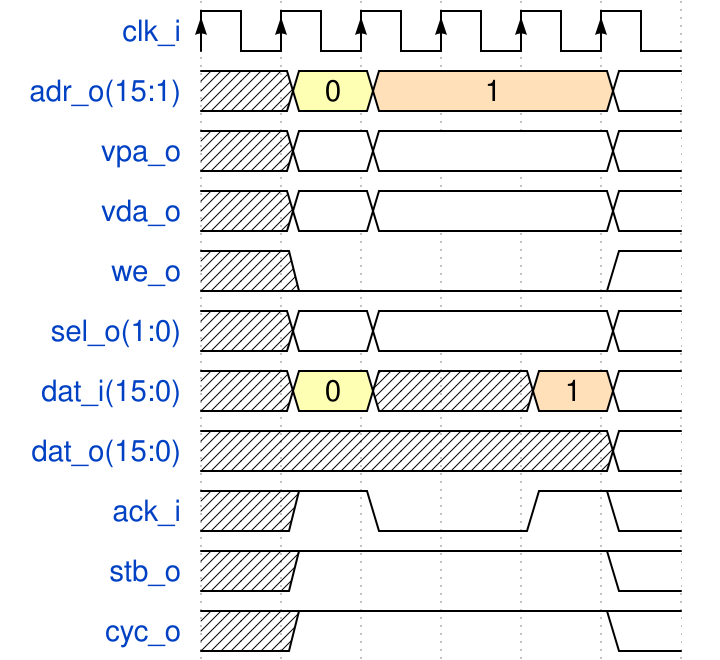

Reproduce this timing diagram as a WaveDrom spec.

{ "signal" : [
 { "name": "clk_i",        "wave": "P....."},
 { "name": "adr_o(15:1)",  "wave": "x34..=", data: ["0", "1"]},
 { "name": "vpa_o",        "wave": "x22..="},
 { "name": "vda_o",        "wave": "x22..="},
 { "name": "we_o",         "wave": "x0...="},
 { "name": "sel_o(1:0)",   "wave": "x22..="},
 { "name": "dat_i(15:0)",  "wave": "x3x.42", data: ["0","1"]},
 { "name": "dat_o(15:0)",  "wave": "x....="},
 { "name": "ack_i",        "wave": "x10.1="},
 { "name": "stb_o",        "wave": "x1...="},
 { "name": "cyc_o",        "wave": "x1...="},
]}
